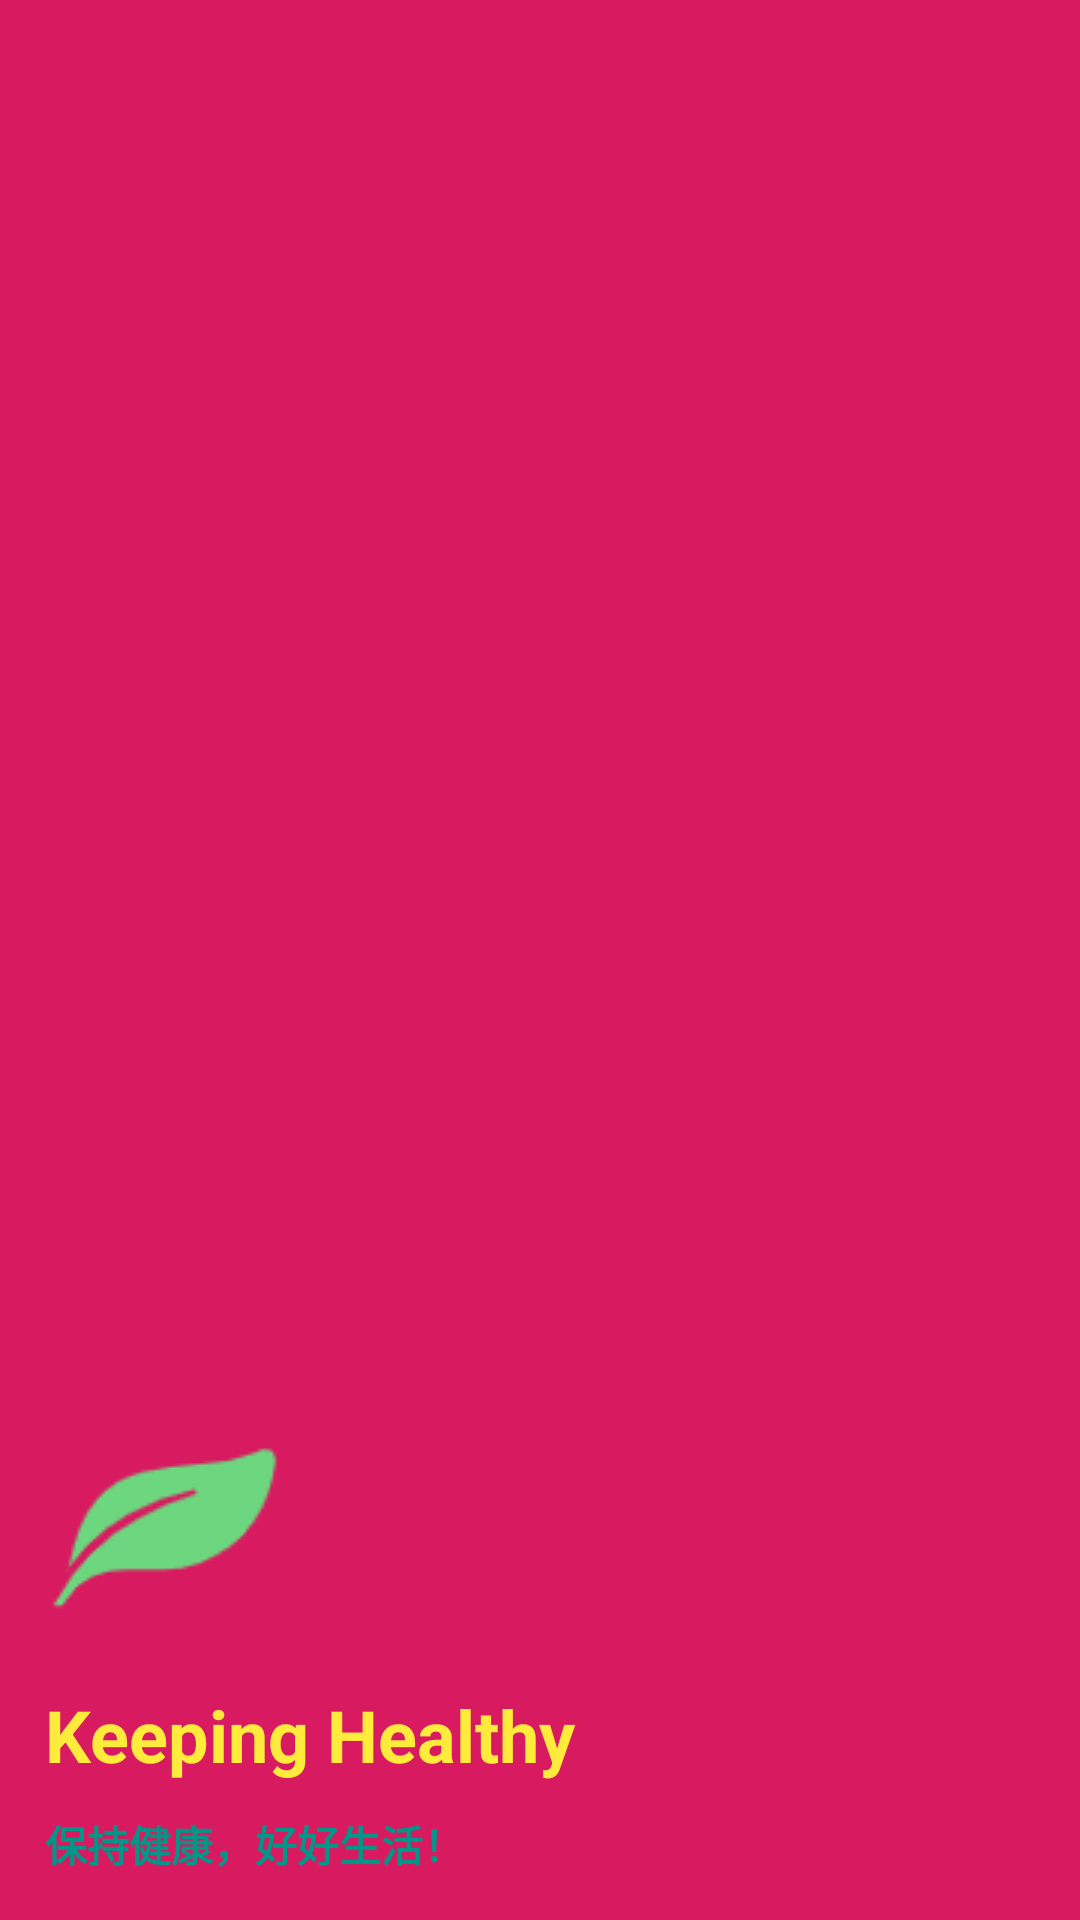

The Android layout XML behind this screen, and the referenced resources:
<!-- AndroidManifest.xml: application theme AppTheme -->
<!-- res/layout/header.xml -->
<?xml version="1.0" encoding="utf-8"?>
<LinearLayout xmlns:android="http://schemas.android.com/apk/res/android"
    xmlns:tools="http://schemas.android.com/tools"
    android:layout_width="match_parent"
    android:layout_height="200dp"
    xmlns:app="http://schemas.android.com/apk/res-auto"
    android:background="@color/pink"
    android:gravity="bottom"
    android:orientation="vertical"
    android:padding="5dp">


    <ImageView
        android:layout_width="100dp"
        android:layout_height="100dp"
        android:background="@mipmap/nav_logo"
        />

    <TextView
        android:layout_width="wrap_content"
        android:layout_height="wrap_content"
        android:paddingLeft="10dp"
        android:text="Keeping Healthy"
        android:textColor="#FFEB3B"
        android:textSize="24sp"
        android:textStyle="bold" />

    <TextView
        android:layout_width="wrap_content"
        android:layout_height="wrap_content"
        android:paddingLeft="10dp"
        android:paddingTop="10dp"
        android:paddingBottom="10dp"
        android:text="保持健康，好好生活！"
        android:textColor="#009688"
        android:textSize="14sp"
        android:textStyle="bold" />
</LinearLayout>
<!-- resources referenced by this layout -->
<resources>
  <color name="pink">#D81B60</color>
  <!-- mipmap nav_logo: png bitmap (mipmap-xhdpi, 2306 bytes) -->
  <style name="AppTheme" parent="Theme.AppCompat.Light.NoActionBar">
          
          <item name="colorPrimary">@color/colorPrimary</item>
          <item name="colorPrimaryDark">@color/colorPrimaryDark</item>
          <item name="colorAccent">@color/colorAccent</item>
          <item name="android:statusBarColor">#00000000</item>
      </style>
  <color name="colorPrimary">#008577</color>
  <color name="colorPrimaryDark">#00574B</color>
  <color name="colorAccent">#D81B60</color>
</resources>
